Run: headless pygame with SDL's dummy video driver; simulated clock (each Clock.tick advances the game by its frame time, no real sleeping); random seed 0; keys injected as events and as key.get_pressed() state; no mouse input.
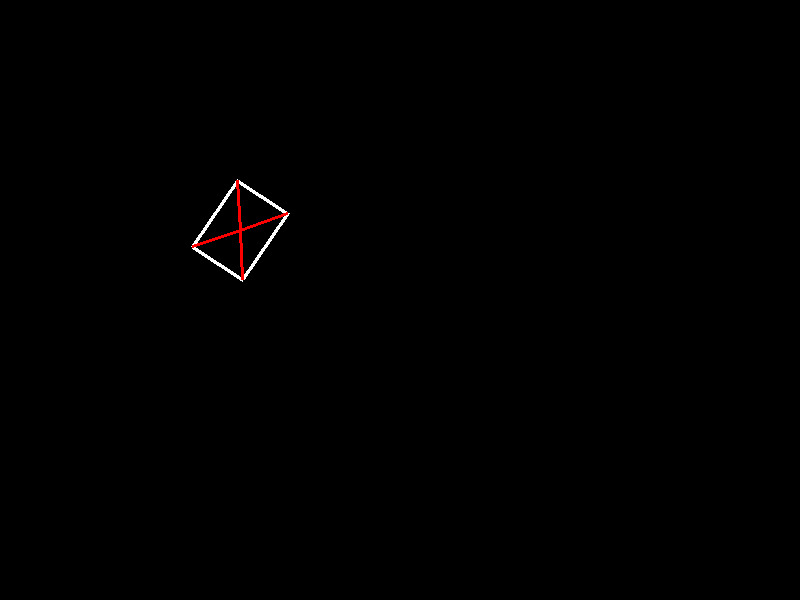
Frame 1 of 4 · flips 1–60 · no input
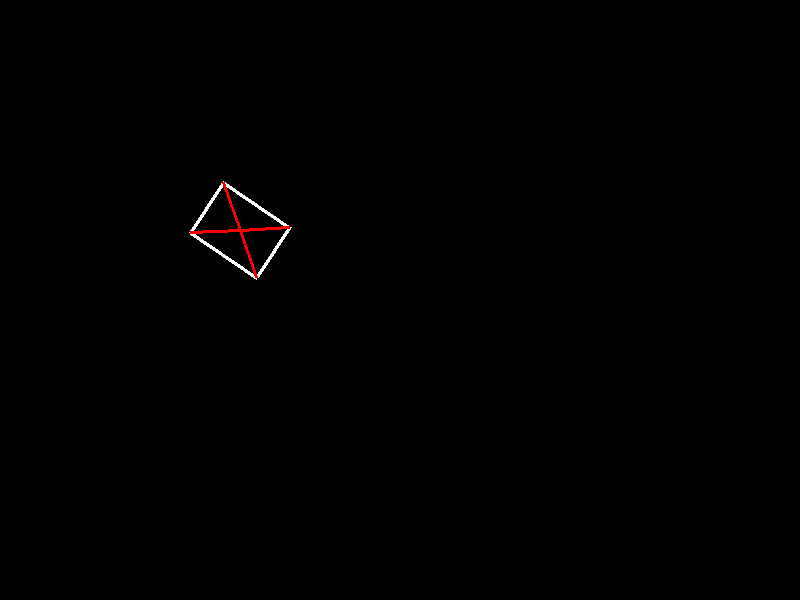
Frame 2 of 4 · flips 61–180 · tapped SPACE, RETURN · held RIGHT (→), D
Frame 3 of 4 · flips 181–300 · held DOWN (↓), S · screen same as frame 1, image omitted
Frame 4 of 4 · flips 301–420 · held LEFT (←), A, UP (↑), W · screen same as frame 2, image omitted

The pygame program that drew these frames:

class Shape:
        def rotate(self, rad):
            center_x, center_y = self.center
            for i, vertex in enumerate(self.corners):
                x, y = vertex
                new_x = (x - center_x) * math.cos(rad) - (y - center_y) * math.sin(rad) + center_x
                new_y = (x - center_x) * math.sin(rad) + (y - center_y) * math.cos(rad) + center_y
                self.corners[i] = (new_x, new_y)


class Point:
    def __init__(self, x, y):
        self.x = x
        self.y = y

    def to_tuple(self):
        return (self.x, self.y)
    

class Rectangle(Shape): 
    def __init__(self, x, y, width, height):
        # x and y are only used at the very beginning to initialize the starting positions
        self.x = x
        self.y = y
        self.center = (x + width / 2, y + height / 2)
        self.width = width
        self.height = height
        top_left = Point(self.x, self.y)
        top_right = Point(self.x + self.width, self.y)
        bottom_left = Point(self.x, self.y + self.height)
        bottom_right = Point(self.x + self.width, self.y + self.height)
        self.corners = [top_left.to_tuple(), top_right.to_tuple(), bottom_right.to_tuple(), bottom_left.to_tuple()]



    def draw_rect(self, screen): 
        ## i want to define 4 points for the corners. Should I just use another class and define a point? 
        pygame.draw.polygon(screen, (255, 255, 255), self.corners, width=4)

        for corner in self.corners:
            pygame.draw.line(screen, (255, 0, 0), corner, self.center, 3)
        #pygame.draw.line(screen, (255, 255, 255), top_left.to_tuple(), top_right.to_tuple(), 3)
        #pygame.draw.line(screen, (255, 255, 255), top_right.to_tuple(), bottom_right.to_tuple(), 3)
        #pygame.draw.line(screen, (255, 255, 255), bottom_right.to_tuple(), bottom_left.to_tuple(), 3)
        #pygame.draw.line(screen, (255, 255, 255), bottom_left.to_tuple(), top_left.to_tuple(), 3)
    
    



    

import pygame
import math

pygame.init()

#create the game window
size_x = 800
size_y = 600
screen = pygame.display.set_mode((size_x, size_y))

#player = pygame.Rect((300, 250, 50, 50))

run = True
rect = Rectangle(200, 200, 80, 60)
while run:
    
    screen.fill((0, 0, 0))

    #pygame.draw.rect(screen, (255, 0, 0), player)
    #pygame.draw.line(screen, (255, 255, 255), (0, 0), (100, 100), 10)

    
    rect.draw_rect(screen)
    pygame.time.delay(250)
    rect.rotate(1/16 * math.pi)
    #rect.draw_rect(screen)


    for event in pygame.event.get():
        if event.type == pygame.QUIT:
            run = False
    pygame.display.update()

pygame.quit()


## to draw the rectangle on the screen, I will get the corners, then draw lines between the corners 
